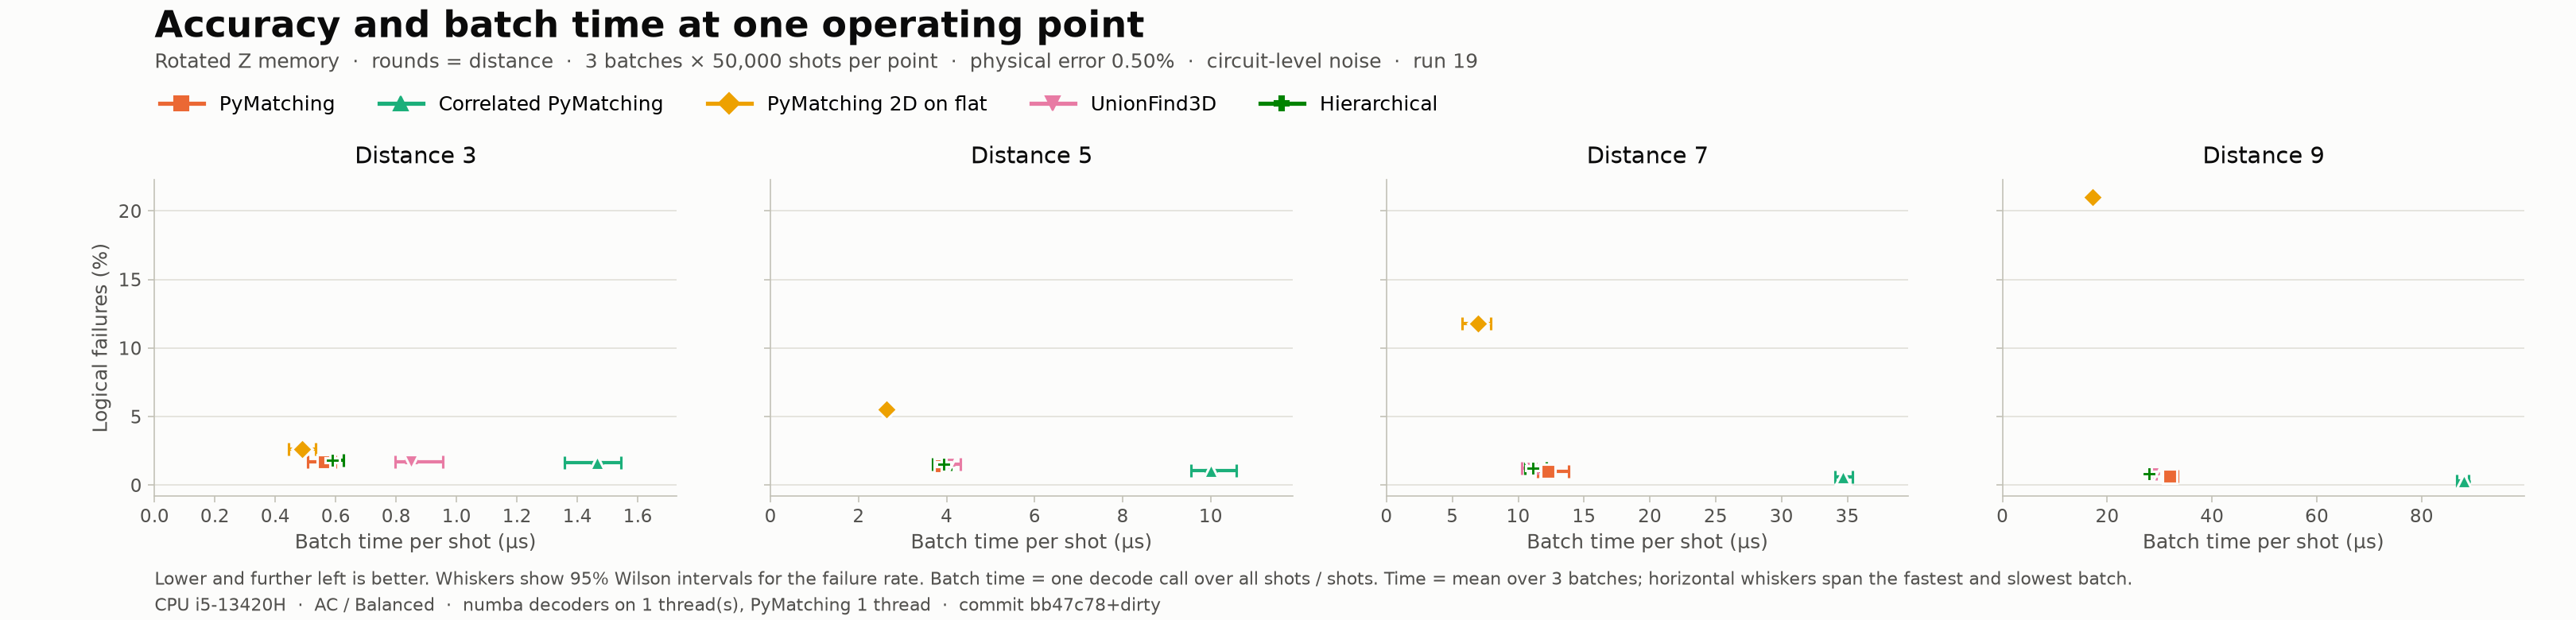

The data file committed next to this chart (first rows):
decoder, distance, rounds, p, shots, failures, ler, ler_low, ler_high, us_per_shot, batches, shots_per_batch, us_min, us_max, threads, backend, cpu, cpu_mhz, power, git_commit
PyMatching, 3, 3, 0.005, 150000, 2550, 0.017, 0.01636, 0.01767, 0.5623, 3, 50000, 0.5078, 0.6001, 1, python/C++, 13th Gen Intel(R) Core(TM) i5-13420H, 2100, AC / Balanced, bb47c78+dirty
Correlated PyMatching, 3, 3, 0.005, 150000, 2480, 0.01653, 0.0159, 0.01719, 1.466, 3, 50000, 1.357, 1.543, 1, python/C++, 13th Gen Intel(R) Core(TM) i5-13420H, 2100, AC / Balanced, bb47c78+dirty
PyMatching 2D on flat, 3, 3, 0.005, 150000, 3928, 0.02619, 0.02539, 0.02701, 0.4887, 3, 50000, 0.4445, 0.5328, 1, python/C++, 13th Gen Intel(R) Core(TM) i5-13420H, 2100, AC / Balanced, bb47c78+dirty
UnionFind3D, 3, 3, 0.005, 150000, 2575, 0.01717, 0.01652, 0.01784, 0.8505, 3, 50000, 0.7965, 0.9544, 1, numba, 13th Gen Intel(R) Core(TM) i5-13420H, 2100, AC / Balanced, bb47c78+dirty
Hierarchical, 3, 3, 0.005, 150000, 2684, 0.01789, 0.01723, 0.01858, 0.5889, 3, 50000, 0.5464, 0.6267, 1, numba, 13th Gen Intel(R) Core(TM) i5-13420H, 2100, AC / Balanced, bb47c78+dirty
PyMatching, 5, 5, 0.005, 150000, 2087, 0.01391, 0.01333, 0.01452, 3.882, 3, 50000, 3.728, 3.994, 1, python/C++, 13th Gen Intel(R) Core(TM) i5-13420H, 2100, AC / Balanced, bb47c78+dirty
Correlated PyMatching, 5, 5, 0.005, 150000, 1595, 0.01063, 0.01013, 0.01117, 10, 3, 50000, 9.552, 10.59, 1, python/C++, 13th Gen Intel(R) Core(TM) i5-13420H, 2100, AC / Balanced, bb47c78+dirty
PyMatching 2D on flat, 5, 5, 0.005, 150000, 8313, 0.05542, 0.05427, 0.05659, 2.629, 3, 50000, 2.611, 2.656, 1, python/C++, 13th Gen Intel(R) Core(TM) i5-13420H, 2100, AC / Balanced, bb47c78+dirty
UnionFind3D, 5, 5, 0.005, 150000, 2301, 0.01534, 0.01473, 0.01597, 4.041, 3, 50000, 3.831, 4.32, 1, numba, 13th Gen Intel(R) Core(TM) i5-13420H, 2100, AC / Balanced, bb47c78+dirty
Hierarchical, 5, 5, 0.005, 150000, 2301, 0.01534, 0.01473, 0.01597, 3.93, 3, 50000, 3.679, 4.102, 1, numba, 13th Gen Intel(R) Core(TM) i5-13420H, 2100, AC / Balanced, bb47c78+dirty
PyMatching, 7, 7, 0.005, 150000, 1521, 0.01014, 0.009645, 0.01066, 12.27, 3, 50000, 11.49, 13.82, 1, python/C++, 13th Gen Intel(R) Core(TM) i5-13420H, 2100, AC / Balanced, bb47c78+dirty
Correlated PyMatching, 7, 7, 0.005, 150000, 915, 0.0061, 0.005718, 0.006507, 34.65, 3, 50000, 34.08, 35.4, 1, python/C++, 13th Gen Intel(R) Core(TM) i5-13420H, 2100, AC / Balanced, bb47c78+dirty
PyMatching 2D on flat, 7, 7, 0.005, 150000, 17637, 0.1176, 0.116, 0.1192, 6.976, 3, 50000, 5.737, 7.899, 1, python/C++, 13th Gen Intel(R) Core(TM) i5-13420H, 2100, AC / Balanced, bb47c78+dirty
UnionFind3D, 7, 7, 0.005, 150000, 1818, 0.01212, 0.01158, 0.01269, 11.07, 3, 50000, 10.29, 11.46, 1, numba, 13th Gen Intel(R) Core(TM) i5-13420H, 2100, AC / Balanced, bb47c78+dirty
Hierarchical, 7, 7, 0.005, 150000, 1818, 0.01212, 0.01158, 0.01269, 11.11, 3, 50000, 10.51, 12.13, 1, numba, 13th Gen Intel(R) Core(TM) i5-13420H, 2100, AC / Balanced, bb47c78+dirty
PyMatching, 9, 9, 0.005, 150000, 995, 0.006633, 0.006235, 0.007057, 31.88, 3, 50000, 30.84, 33.48, 1, python/C++, 13th Gen Intel(R) Core(TM) i5-13420H, 2100, AC / Balanced, bb47c78+dirty
Correlated PyMatching, 9, 9, 0.005, 150000, 414, 0.00276, 0.002507, 0.003039, 88.03, 3, 50000, 86.71, 88.94, 1, python/C++, 13th Gen Intel(R) Core(TM) i5-13420H, 2100, AC / Balanced, bb47c78+dirty
PyMatching 2D on flat, 9, 9, 0.005, 150000, 31519, 0.2101, 0.2081, 0.2122, 17.2, 3, 50000, 16.51, 17.91, 1, python/C++, 13th Gen Intel(R) Core(TM) i5-13420H, 2100, AC / Balanced, bb47c78+dirty
UnionFind3D, 9, 9, 0.005, 150000, 1263, 0.00842, 0.00797, 0.008895, 28.79, 3, 50000, 28.4, 29.36, 1, numba, 13th Gen Intel(R) Core(TM) i5-13420H, 2100, AC / Balanced, bb47c78+dirty
Hierarchical, 9, 9, 0.005, 150000, 1263, 0.00842, 0.00797, 0.008895, 27.92, 3, 50000, 27.63, 28.38, 1, numba, 13th Gen Intel(R) Core(TM) i5-13420H, 2100, AC / Balanced, bb47c78+dirty
